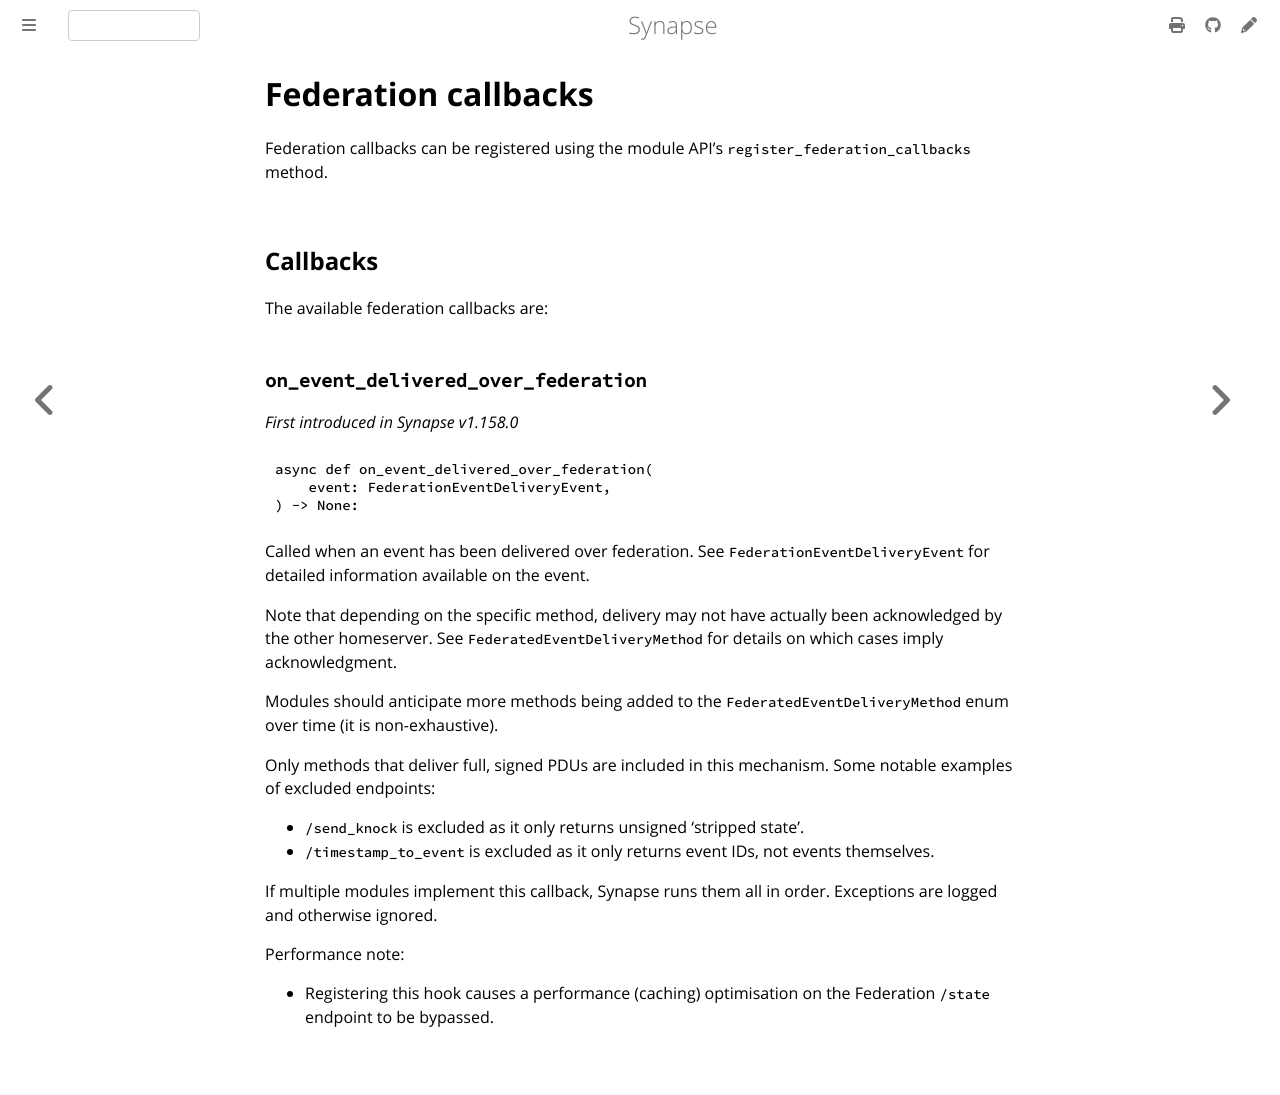

repository: alpinebuster/synapse · page: develop/modules/federation_callbacks.html · generator: mdbook

# Federation callbacks

Federation callbacks can be registered using the module API's `register_federation_callbacks` method.

## Callbacks

The available federation callbacks are:

### `on_event_delivered_over_federation`

_First introduced in Synapse v1.158.0_

```python
async def on_event_delivered_over_federation(
    event: FederationEventDeliveryEvent,
) -> None:
```

Called when an event has been delivered over federation.
See `FederationEventDeliveryEvent` for detailed information available on the event.

Note that depending on the specific method, delivery may not have
actually been acknowledged by the other homeserver.
See `FederatedEventDeliveryMethod` for details on which cases imply acknowledgment.

Modules should anticipate more methods being added to the `FederatedEventDeliveryMethod` enum
over time (it is non-exhaustive).

Only methods that deliver full, signed PDUs are included in this mechanism.
Some notable examples of excluded endpoints:
- `/send_knock` is excluded as it only returns unsigned 'stripped state'.
- `/timestamp_to_event` is excluded as it only returns event IDs, not events themselves.

If multiple modules implement this callback, Synapse runs them all in order.
Exceptions are logged and otherwise ignored.

Performance note:
- Registering this hook causes a performance (caching) optimisation on the
  Federation `/state` endpoint to be bypassed.
